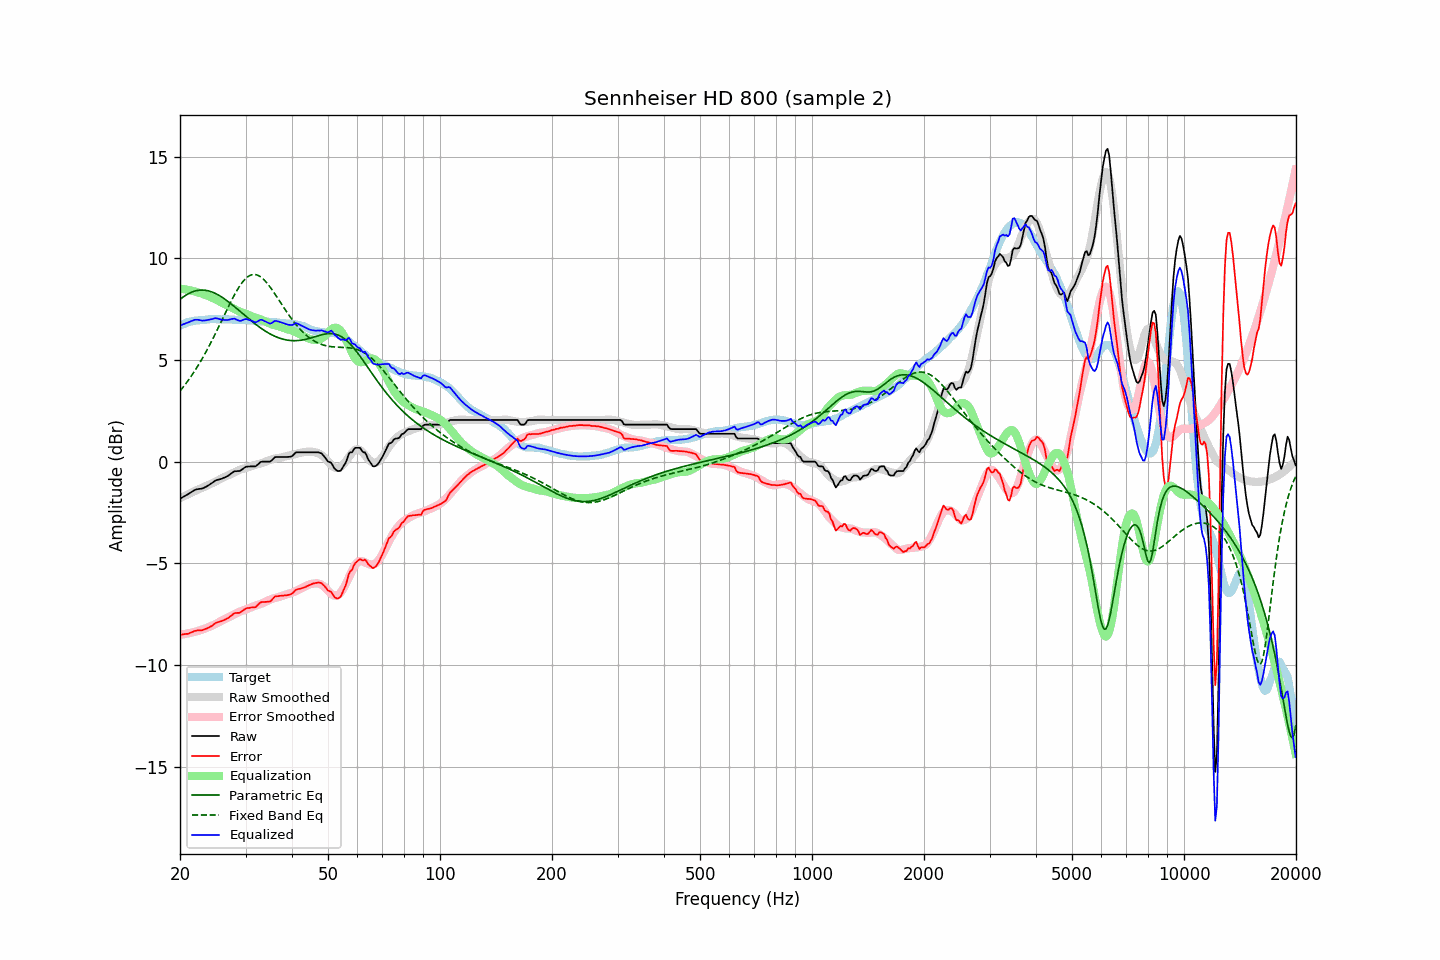

The file beside this chart, header and first rows:
frequency, raw, error, smoothed, error_smoothed, equalization, parametric_eq, fixed_band_eq, equalized_raw, equalized_smoothed, target
20.00, -1.82, -8.51, -1.80, -8.50, 8.50, 7.97, 3.47, 6.68, 6.71, 6.69
20.20, -1.78, -8.51, -1.76, -8.49, 8.49, 8.04, 3.57, 6.71, 6.74, 6.73
20.40, -1.73, -8.49, -1.72, -8.48, 8.48, 8.10, 3.67, 6.75, 6.76, 6.76
20.61, -1.69, -8.48, -1.68, -8.47, 8.47, 8.15, 3.77, 6.78, 6.79, 6.79
20.81, -1.64, -8.47, -1.64, -8.46, 8.46, 8.20, 3.87, 6.82, 6.82, 6.83
21.02, -1.60, -8.47, -1.60, -8.44, 8.44, 8.25, 3.98, 6.84, 6.84, 6.87
21.23, -1.55, -8.42, -1.57, -8.43, 8.43, 8.29, 4.09, 6.88, 6.86, 6.88
21.44, -1.50, -8.39, -1.53, -8.41, 8.41, 8.32, 4.21, 6.91, 6.88, 6.89
21.66, -1.45, -8.36, -1.49, -8.39, 8.39, 8.35, 4.32, 6.94, 6.90, 6.91
21.87, -1.40, -8.32, -1.45, -8.37, 8.37, 8.38, 4.44, 6.97, 6.92, 6.92
22.09, -1.37, -8.31, -1.41, -8.35, 8.35, 8.40, 4.57, 6.98, 6.93, 6.94
22.31, -1.35, -8.29, -1.38, -8.33, 8.33, 8.42, 4.69, 6.98, 6.95, 6.94
22.54, -1.34, -8.29, -1.35, -8.30, 8.30, 8.43, 4.82, 6.96, 6.96, 6.95
22.76, -1.33, -8.29, -1.31, -8.28, 8.28, 8.44, 4.95, 6.95, 6.97, 6.96
22.99, -1.32, -8.28, -1.28, -8.25, 8.25, 8.44, 5.09, 6.93, 6.97, 6.96
23.22, -1.28, -8.25, -1.24, -8.22, 8.22, 8.43, 5.23, 6.94, 6.98, 6.97
23.45, -1.24, -8.22, -1.21, -8.19, 8.19, 8.42, 5.37, 6.95, 6.98, 6.98
23.69, -1.20, -8.19, -1.17, -8.16, 8.16, 8.41, 5.52, 6.96, 6.99, 6.99
23.92, -1.15, -8.15, -1.13, -8.13, 8.13, 8.39, 5.67, 6.98, 6.99, 7.00
24.16, -1.10, -8.11, -1.10, -8.09, 8.09, 8.37, 5.82, 6.99, 7.00, 7.01
24.40, -1.05, -8.06, -1.06, -8.06, 8.06, 8.34, 5.97, 7.01, 7.00, 7.02
24.65, -0.99, -7.99, -1.02, -8.02, 8.02, 8.31, 6.13, 7.03, 7.00, 7.00
24.89, -0.93, -7.93, -0.98, -7.99, 7.99, 8.27, 6.29, 7.06, 7.00, 7.00
25.14, -0.90, -7.90, -0.94, -7.95, 7.95, 8.23, 6.45, 7.05, 7.00, 7.00
25.39, -0.88, -7.88, -0.90, -7.90, 7.90, 8.19, 6.61, 7.02, 7.00, 7.00
25.65, -0.86, -7.86, -0.85, -7.86, 7.86, 8.14, 6.78, 7.00, 7.00, 7.00
25.91, -0.84, -7.83, -0.81, -7.81, 7.81, 8.09, 6.94, 6.97, 7.00, 6.99
26.16, -0.80, -7.80, -0.77, -7.77, 7.77, 8.04, 7.11, 6.97, 7.00, 7.00
26.43, -0.77, -7.77, -0.74, -7.73, 7.73, 7.98, 7.27, 6.96, 7.00, 7.00
26.69, -0.73, -7.73, -0.70, -7.69, 7.69, 7.93, 7.44, 6.96, 6.99, 7.00
26.96, -0.69, -7.68, -0.67, -7.66, 7.66, 7.87, 7.60, 6.97, 6.99, 6.99
27.23, -0.63, -7.62, -0.63, -7.62, 7.62, 7.80, 7.76, 6.99, 6.99, 6.99
27.50, -0.57, -7.56, -0.60, -7.58, 7.58, 7.74, 7.92, 7.01, 6.99, 6.99
27.77, -0.52, -7.50, -0.56, -7.54, 7.54, 7.68, 8.07, 7.02, 6.98, 6.98
28.05, -0.47, -7.45, -0.52, -7.50, 7.50, 7.61, 8.22, 7.03, 6.98, 6.98
28.33, -0.47, -7.44, -0.48, -7.46, 7.46, 7.54, 8.36, 6.99, 6.98, 6.97
28.62, -0.46, -7.43, -0.44, -7.41, 7.41, 7.48, 8.49, 6.95, 6.98, 6.97
28.90, -0.46, -7.43, -0.41, -7.38, 7.38, 7.41, 8.62, 6.92, 6.97, 6.97
29.19, -0.42, -7.38, -0.38, -7.35, 7.35, 7.34, 8.74, 6.93, 6.97, 6.96
29.48, -0.36, -7.33, -0.36, -7.32, 7.32, 7.27, 8.84, 6.96, 6.97, 6.97
29.78, -0.30, -7.27, -0.33, -7.29, 7.29, 7.21, 8.93, 6.99, 6.96, 6.97
30.08, -0.25, -7.22, -0.31, -7.26, 7.26, 7.14, 9.01, 7.01, 6.96, 6.97
30.38, -0.24, -7.19, -0.28, -7.24, 7.24, 7.07, 9.08, 6.99, 6.95, 6.95
30.68, -0.24, -7.19, -0.26, -7.20, 7.20, 7.01, 9.13, 6.96, 6.95, 6.95
30.99, -0.23, -7.17, -0.23, -7.17, 7.17, 6.94, 9.17, 6.94, 6.94, 6.94
31.30, -0.23, -7.17, -0.20, -7.14, 7.14, 6.88, 9.19, 6.91, 6.94, 6.94
31.61, -0.23, -7.16, -0.17, -7.10, 7.10, 6.82, 9.20, 6.87, 6.93, 6.93
31.93, -0.23, -7.15, -0.15, -7.08, 7.08, 6.75, 9.20, 6.85, 6.92, 6.92
32.24, -0.17, -7.08, -0.13, -7.05, 7.05, 6.69, 9.18, 6.88, 6.92, 6.91
32.57, -0.10, -7.01, -0.11, -7.03, 7.03, 6.64, 9.14, 6.93, 6.91, 6.91
32.89, -0.02, -6.92, -0.09, -7.00, 7.00, 6.58, 9.09, 6.98, 6.91, 6.90
33.22, 0.00, -6.90, -0.07, -6.97, 6.97, 6.53, 9.03, 6.97, 6.90, 6.90
33.55, 0.00, -6.90, -0.04, -6.93, 6.93, 6.47, 8.96, 6.93, 6.89, 6.90
33.89, 0.00, -6.89, -0.01, -6.90, 6.90, 6.42, 8.88, 6.90, 6.89, 6.89
34.23, 0.00, -6.89, 0.03, -6.86, 6.86, 6.37, 8.79, 6.86, 6.88, 6.89
34.57, 0.00, -6.88, 0.06, -6.82, 6.82, 6.33, 8.69, 6.82, 6.88, 6.88
34.92, 0.00, -6.87, 0.09, -6.78, 6.78, 6.28, 8.59, 6.78, 6.87, 6.87
35.27, 0.06, -6.81, 0.12, -6.75, 6.75, 6.24, 8.48, 6.81, 6.87, 6.87
35.62, 0.14, -6.72, 0.14, -6.72, 6.72, 6.20, 8.37, 6.86, 6.86, 6.86
35.97, 0.22, -6.63, 0.15, -6.70, 6.70, 6.16, 8.25, 6.92, 6.85, 6.85
... 635 more rows
